Run: headless pygame with SDL's dummy video driver; simulated clock (each Clock.tick advances the game by its frame time, no real sleeping); random seed 0; keys injected as events and as key.get_pressed() state; mouse plan: one left click at the window centre at the start of phase 2, then a move to the lower-right quarter at the start of phase 3.
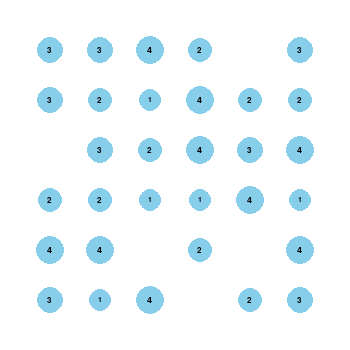
Frame 1 of 4 · flips 1–60 · no input
Frame 2 of 4 · flips 61–180 · clicked the window centre · tapped SPACE, RETURN · held RIGHT (→), D · screen unchanged from frame 1, image omitted
Frame 3 of 4 · flips 181–300 · moved the mouse to the lower-right quarter · held DOWN (↓), S · screen unchanged from frame 2, image omitted
Frame 4 of 4 · flips 301–420 · held LEFT (←), A, UP (↑), W · screen unchanged from frame 3, image omitted

The pygame program that drew these frames:

import pygame
import math
import random
from statistics import mean

# 十滴水
# unfinished

MAX_BLOB_RANGE = 4
GRIDS_SIZE = 6

SCREEN_WIDTH = SCREEN_HEIGHT = 50 + 50 * GRIDS_SIZE
SCREEN_SIZE = SCREEN_WIDTH, SCREEN_HEIGHT

FPS = 60

BLACK = 0, 0, 0
ALMOST_BLACK = 1, 1, 1
WHITE = 255, 255, 255
SKYBLUE = 135, 206, 235
BLUE = 0, 0, 255


class Blob(pygame.sprite.Sprite):
    def __init__(self, pos, fill: int, *groups) -> None:
        super().__init__(*groups)
        self.pos = pygame.Vector2(pos)
        self.r = 20
        self.size = pygame.Vector2(2 * self.r)
        self.image = pygame.Surface(self.size)
        self.image.set_colorkey(BLACK)
        self.rect = self.image.get_rect(center=self.pos)

        self.fill = fill
        self.max_fill = MAX_BLOB_RANGE + 1

        self.real_r = 10 + self.fill
        self.render()

    def render(self):
        self.font = pygame.font.SysFont("simhei", self.real_r)
        fill_info = self.font.render(str(self.fill), True, ALMOST_BLACK, None)
        text_size = self.font.size(str(self.fill))
        pygame.draw.circle(self.image, SKYBLUE, self.size // 2, self.real_r)
        self.image.blit(fill_info, [20 - text_size[0] / 2, 20 - text_size[1] / 2])

    def on_click(self, events: list[pygame.event]):
        global available_click
        if available_click <= 0:
            return
        for event in events:
            if event.type == pygame.MOUSEBUTTONDOWN and event.dict["button"] == 1:
                if self.pos.distance_to(event.dict["pos"]) <= self.real_r:
                    self.fill += 1
                    available_click -= 1

    def on_split(self):
        ratio = pygame.sprite.collide_circle_ratio(0.2)
        if hits := pygame.sprite.spritecollide(self, split_group, True, ratio):
            self.fill += len(hits)

    def overflow(self):
        for direction in [[1, 0], [-1, 0], [0, 1], [0, -1]]:
            Split(self.pos, direction, split_group)

    def update(self, events: list[pygame.event]):
        self.on_click(events)
        self.on_split()
        if self.fill >= self.max_fill:
            self.overflow()
            self.kill()
        elif self.real_r < 10 + self.fill:
            self.real_r = 10 + self.fill
            self.render()


class Split(pygame.sprite.Sprite):
    def __init__(self, pos, direction, *groups) -> None:
        super().__init__(*groups)
        self.r = 5
        self.pos = pygame.Vector2(pos)
        self.direction = pygame.Vector2(direction)
        self.size = pygame.Vector2(2 * self.r)
        self.image = pygame.Surface(self.size)
        self.image.set_colorkey(BLACK)
        pygame.draw.circle(self.image, BLUE, self.size // 2, self.r)
        self.rect = self.image.get_rect(center=self.pos)

    def update(self):
        self.pos += self.direction * 2
        self.rect.center = self.pos


class Grids(pygame.sprite.Sprite):
    def __init__(self, *groups) -> None:
        super().__init__(*groups)


screen = pygame.display.set_mode(SCREEN_SIZE)
pygame.display.set_caption("测试")
clock = pygame.time.Clock()
smooth_fps = [FPS] * 60
pygame.init()

blob_group = pygame.sprite.Group()
for i in range(GRIDS_SIZE):
    for j in range(GRIDS_SIZE):
        f = random.randint(0, MAX_BLOB_RANGE)
        if f > 0:
            Blob([50 + i * 50, 50 + j * 50], f, blob_group)

split_group = pygame.sprite.Group()
available_click = 10

while True:
    clock.tick(FPS)
    delay = 1000 / clock.get_time()
    smooth_fps.append(delay)
    smooth_fps.pop(0)
    real_fps = math.floor(mean(smooth_fps))
    pygame.display.set_caption(f"FPS: [{real_fps}] Remain: [{available_click}]")

    events = pygame.event.get()
    for event in events:
        if event.type == pygame.QUIT:
            pygame.quit()
            exit()

    screen.fill(WHITE)
    blob_group.update(events)
    split_group.update()

    blob_group.draw(screen)
    split_group.draw(screen)

    pygame.display.flip()
